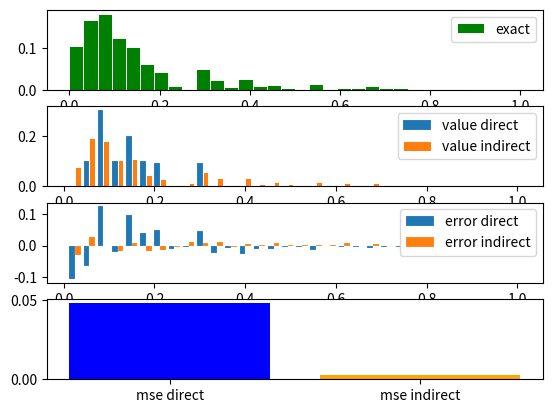

Recreate this plot in Python.
import matplotlib.pyplot as plt
import numpy as np
import math
import random

# global params
val_count = 32
sample_count = 1000
sample_set_size = 10
scale = 0.3

def generate_local_collision_propability():
    global p_collision_local, p_collision_local_max
    density = np.random.rand(val_count)
    f_collision = lambda mu: 1-math.exp(-mu*scale)
    p_collision_local = np.array([f_collision(mu) for mu in density])
    p_collision_local_max = np.max(p_collision_local)
    return p_collision_local

def calculate_exact_global_collision_propability():
    p_collision = []
    current_transmittance = 1
    for p in p_collision_local:
        p_collision += [p*current_transmittance]
        current_transmittance *= 1-p
    return p_collision

def direct_collision_sampling():
    inv_sample_count = 1/sample_count
    rng_mat = np.random.rand(sample_set_size, val_count)
    s_collision_local = np.zeros(shape=(sample_set_size, val_count))
    f_sample = lambda xi,p: 1 if xi < p else 0

    # sample local collision propability
    for i in range(sample_set_size):
        s_collision_local[i] = np.array([f_sample(rng_mat[i][j], p_collision_local[j]) for j in range(val_count)])

    # sample global collision distribution
    s_collision = np.zeros(shape=(val_count))
    for i in range(sample_count):
        sample_idx = random.randint(0,sample_set_size-1)
        for j in range(val_count):
            if s_collision_local[sample_idx][j] == 1:
                s_collision[j] += inv_sample_count
                break
    return s_collision

def indirect_collision_sampling():
    inv_sample_count = 1/sample_count
    rng_mat_mask = np.random.rand(sample_set_size, val_count)
    rng_mat_sampling = np.random.rand(sample_count, val_count)
    f_sample = lambda xi,p: 1 if xi < p else 0

    s_static_mask = np.zeros(shape=(sample_set_size, val_count))
    
    for i in range(sample_set_size):
        s_static_mask[i] = np.array([f_sample(rng_mat_mask[i][j], p_collision_local[j]/p_collision_local_max ) for j in range(val_count)])
    
    # sample global collision distribution
    s_collision = np.zeros(shape=(val_count))
    for i in range(sample_count):
        sample_idx = random.randint(0,sample_set_size-1)

        s_dynamic_mask = np.array([f_sample(rng_mat_sampling[i][j], p_collision_local_max ) for j in range(val_count)])
        s_sample_mask = np.multiply(s_dynamic_mask, s_static_mask[sample_idx])

        for j in range(val_count):
            if s_sample_mask[j] == 1:
                s_collision[j] += inv_sample_count
                break
    return s_collision

def compute_error(sampled, exact):
    f_mse = lambda a,b: (a-b)
    error = np.array([f_mse(sampled[i], exact[i]) for i in range(val_count)])
    return error

# Plot
generate_local_collision_propability()
exact_collision_propability = calculate_exact_global_collision_propability()
sampled_collision_propability_direct = direct_collision_sampling()
error_direct = compute_error(sampled_collision_propability_direct,exact_collision_propability)
mse_direct = np.sum(np.multiply(error_direct,error_direct))

sampled_collision_propability_indirect = indirect_collision_sampling()
error_indirect = compute_error(sampled_collision_propability_indirect,exact_collision_propability)
mse_indirect = np.sum(np.multiply(error_indirect,error_indirect))

inv_val_count = 1/val_count
X = inv_val_count*0.5 + np.arange(0,1,inv_val_count)
figure, axis = plt.subplots(4)
axis[0].bar(X, exact_collision_propability, width=inv_val_count, edgecolor="white", color="green", linewidth=0.7, label='exact')
axis[0].legend()
bar_width= inv_val_count*0.4
bar_center_offset = inv_val_count*0.5
axis[1].bar(X+bar_center_offset-bar_width, sampled_collision_propability_direct, width=bar_width, edgecolor="white", linewidth=0.1, label='value direct')
axis[1].bar(X+bar_center_offset, sampled_collision_propability_indirect, width=bar_width, edgecolor="white", linewidth=0.7, label='value indirect')
axis[1].legend()

axis[2].bar(X+bar_center_offset-bar_width, error_direct, width=bar_width, edgecolor="white", linewidth=0.1, label='error direct')
axis[2].bar(X+bar_center_offset, error_indirect, width=bar_width, edgecolor="white", linewidth=0.1, label='error indirect')
axis[2].legend()

labels = ['mse direct', 'mse indirect']
values = [mse_direct, mse_indirect]
bar_colors = ['blue', 'orange']
axis[3].bar(labels, values, color=bar_colors)
plt.show()